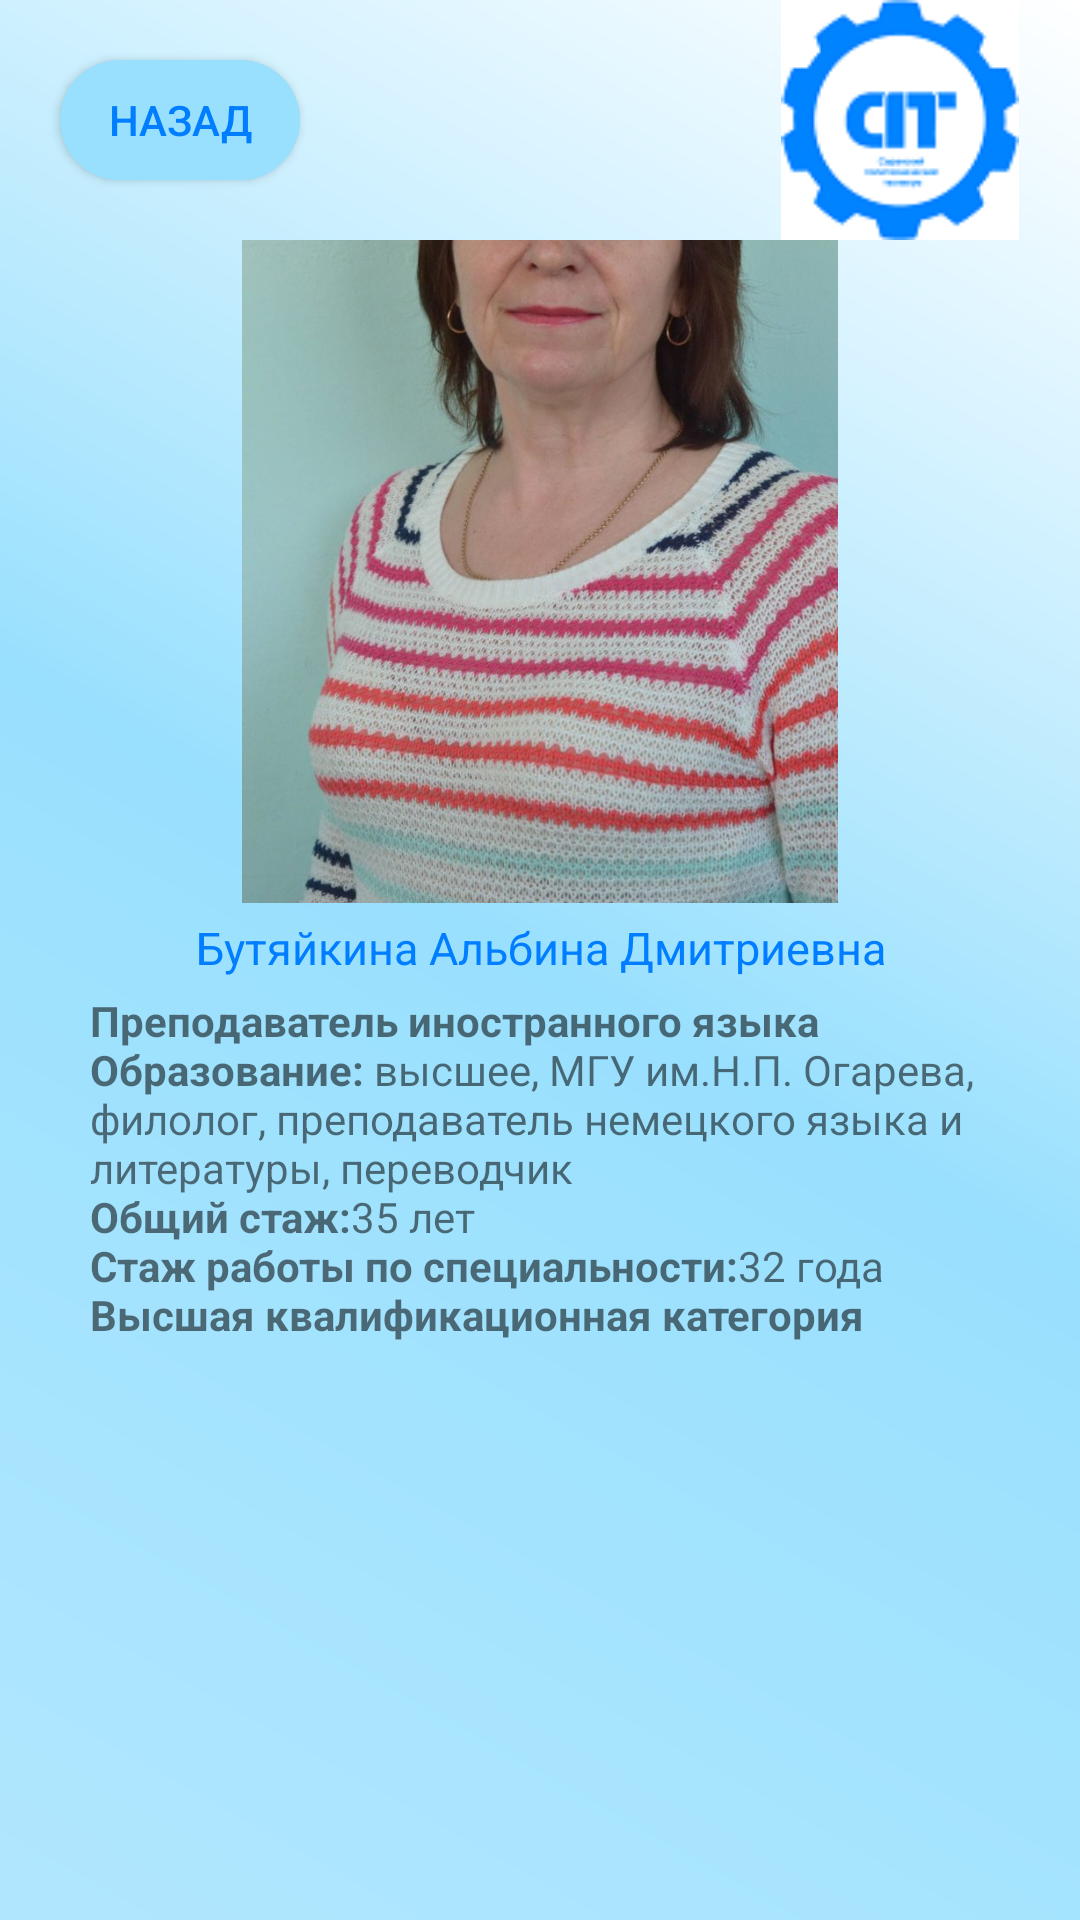

Android layout source for this screen:
<!-- AndroidManifest.xml: application theme Theme.Spt -->
<!-- res/layout/activity_teacher2.xml -->
<?xml version="1.0" encoding="utf-8"?>
<android.support.constraint.ConstraintLayout xmlns:android="http://schemas.android.com/apk/res/android"
    xmlns:app="http://schemas.android.com/apk/res-auto"
    xmlns:tools="http://schemas.android.com/tools"
    android:layout_width="match_parent"
    android:layout_height="match_parent"
    android:background="@drawable/kruglie_ygli"
    tools:context=".teacher.teacher1">


    <android.support.constraint.ConstraintLayout
        android:id="@+id/constraintLayout"
        android:layout_width="match_parent"
        android:layout_height="80dp"

        app:layout_constraintEnd_toEndOf="parent"
        app:layout_constraintHorizontal_bias="0.0"
        app:layout_constraintStart_toStartOf="parent"
        app:layout_constraintTop_toTopOf="parent">

        <Button
            android:layout_width="80dp"
            android:layout_height="40dp"
            android:layout_marginStart="20dp"
            android:background="@drawable/custom_button"
            android:onClick="back"
            android:text="@string/back"
            android:textColor="@color/sptone"
            app:layout_constraintBottom_toBottomOf="parent"
            app:layout_constraintStart_toStartOf="parent"
            app:layout_constraintTop_toTopOf="parent"
            />

        <ImageView
            android:id="@+id/imageView2"
            android:layout_width="wrap_content"
            android:layout_height="wrap_content"
            android:layout_marginTop="5dp"
            android:layout_marginEnd="20dp"
            android:layout_marginBottom="5dp"
            app:layout_constraintBottom_toBottomOf="parent"
            app:layout_constraintEnd_toEndOf="parent"
            app:layout_constraintTop_toTopOf="parent"
            app:srcCompat="@drawable/spt_logo2" />



    </android.support.constraint.ConstraintLayout>

    <android.support.constraint.ConstraintLayout
        android:layout_width="match_parent"
        android:layout_height="0dp"
        app:layout_constraintBottom_toBottomOf="parent"
        app:layout_constraintEnd_toEndOf="parent"
        app:layout_constraintStart_toStartOf="parent"
        app:layout_constraintTop_toBottomOf="@+id/constraintLayout">


        <ImageView
            android:id="@+id/imageView4"
            android:layout_width="300dp"
            android:layout_height="300dp"
            android:layout_marginStart="30dp"
            android:layout_marginTop="16dp"
            android:layout_marginEnd="30dp"
            android:layout_marginBottom="435dp"
            app:layout_constraintBottom_toBottomOf="parent"
            app:layout_constraintEnd_toEndOf="parent"
            app:layout_constraintStart_toStartOf="parent"
            app:layout_constraintTop_toTopOf="parent"
            app:srcCompat="@drawable/p2" />

        <TextView
            android:id="@+id/textView15"
            android:layout_width="wrap_content"
            android:layout_height="wrap_content"
            android:layout_marginStart="152dp"
            android:layout_marginEnd="151dp"
            android:text="@string/prepod2"
            android:textColor="@color/sptone"
            android:textSize="15dp"

            app:layout_constraintBottom_toTopOf="@+id/textView14"
            app:layout_constraintEnd_toEndOf="parent"
            app:layout_constraintStart_toStartOf="parent"
            app:layout_constraintTop_toBottomOf="@+id/imageView4" />

        <TextView
            android:id="@+id/textView14"
            android:layout_width="0dp"
            android:layout_height="0dp"
            android:layout_marginStart="30dp"
            android:layout_marginTop="30dp"
            android:layout_marginEnd="30dp"
            android:text="@string/pinfo2"
            android:gravity="clip_vertical"
            app:layout_constraintBottom_toBottomOf="parent"
            app:layout_constraintEnd_toEndOf="parent"
            app:layout_constraintStart_toStartOf="parent"
            app:layout_constraintTop_toBottomOf="@+id/imageView4" />
    </android.support.constraint.ConstraintLayout>
</android.support.constraint.ConstraintLayout>
<!-- resources referenced by this layout -->
<resources>
  <color name="sptone">#007EFF</color>
  <!-- drawable custom_button (drawable) -->
  <?xml version="1.0" encoding="utf-8"?>
  <shape xmlns:android="http://schemas.android.com/apk/res/android" android:shape="rectangle">
    <gradient
        android:startColor="@color/background6"
        android:endColor="@color/background6"/>
  
   <corners android:radius="60dp"/>
  </shape>
  <!-- drawable kruglie_ygli (drawable) -->
  <?xml version="1.0" encoding="utf-8"?>
  <layer-list xmlns:android="http://schemas.android.com/apk/res/android">
  
      <item>
  
       <shape android:shape="rectangle">
         <gradient   android:angle="225"
             android:startColor="@color/white"
             android:centerColor="@color/background6"
  
             android:endColor="@color/background7"
             />
  
  
       </shape>
  
   </item>
  
  </layer-list>
  <!-- drawable p2: jpg bitmap (drawable, 108331 bytes) -->
  <!-- drawable spt_logo2: png bitmap (drawable, 4932 bytes) -->
  <string name="back">Назад</string>
  <string name="pinfo2"><b>Преподаватель иностранного языка</b>
          <b>\nОбразование:</b> высшее,  МГУ им.Н.П. Огарева, филолог, преподаватель немецкого языка и литературы,  переводчик
          <b>\nОбщий стаж:</b>35 лет
          <b>\nСтаж работы по специальности:</b>32 года
          <b>\nВысшая квалификационная категория</b>
      </string>
  <string name="prepod2">Бутяйкина Альбина Дмитриевна</string>
  <style name="Theme.Spt" parent="Theme.AppCompat.Light.NoActionBar">
          
          <item name="colorPrimary">@color/purple_500</item>
          <item name="colorPrimaryDark">@color/purple_700</item>
          <item name="colorAccent">@color/teal_200</item>
          
          <item name="windowNoTitle">true</item>
          <item name="android:windowFullscreen">true</item>
      </style>
  <color name="background6">#99e0fe</color>
  <color name="white">#FFFFFFFF</color>
  <color name="background7">#b1e7fe</color>
  <color name="purple_500">#FF6200EE</color>
  <color name="purple_700">#FF3700B3</color>
  <color name="teal_200">#FF03DAC5</color>
</resources>
